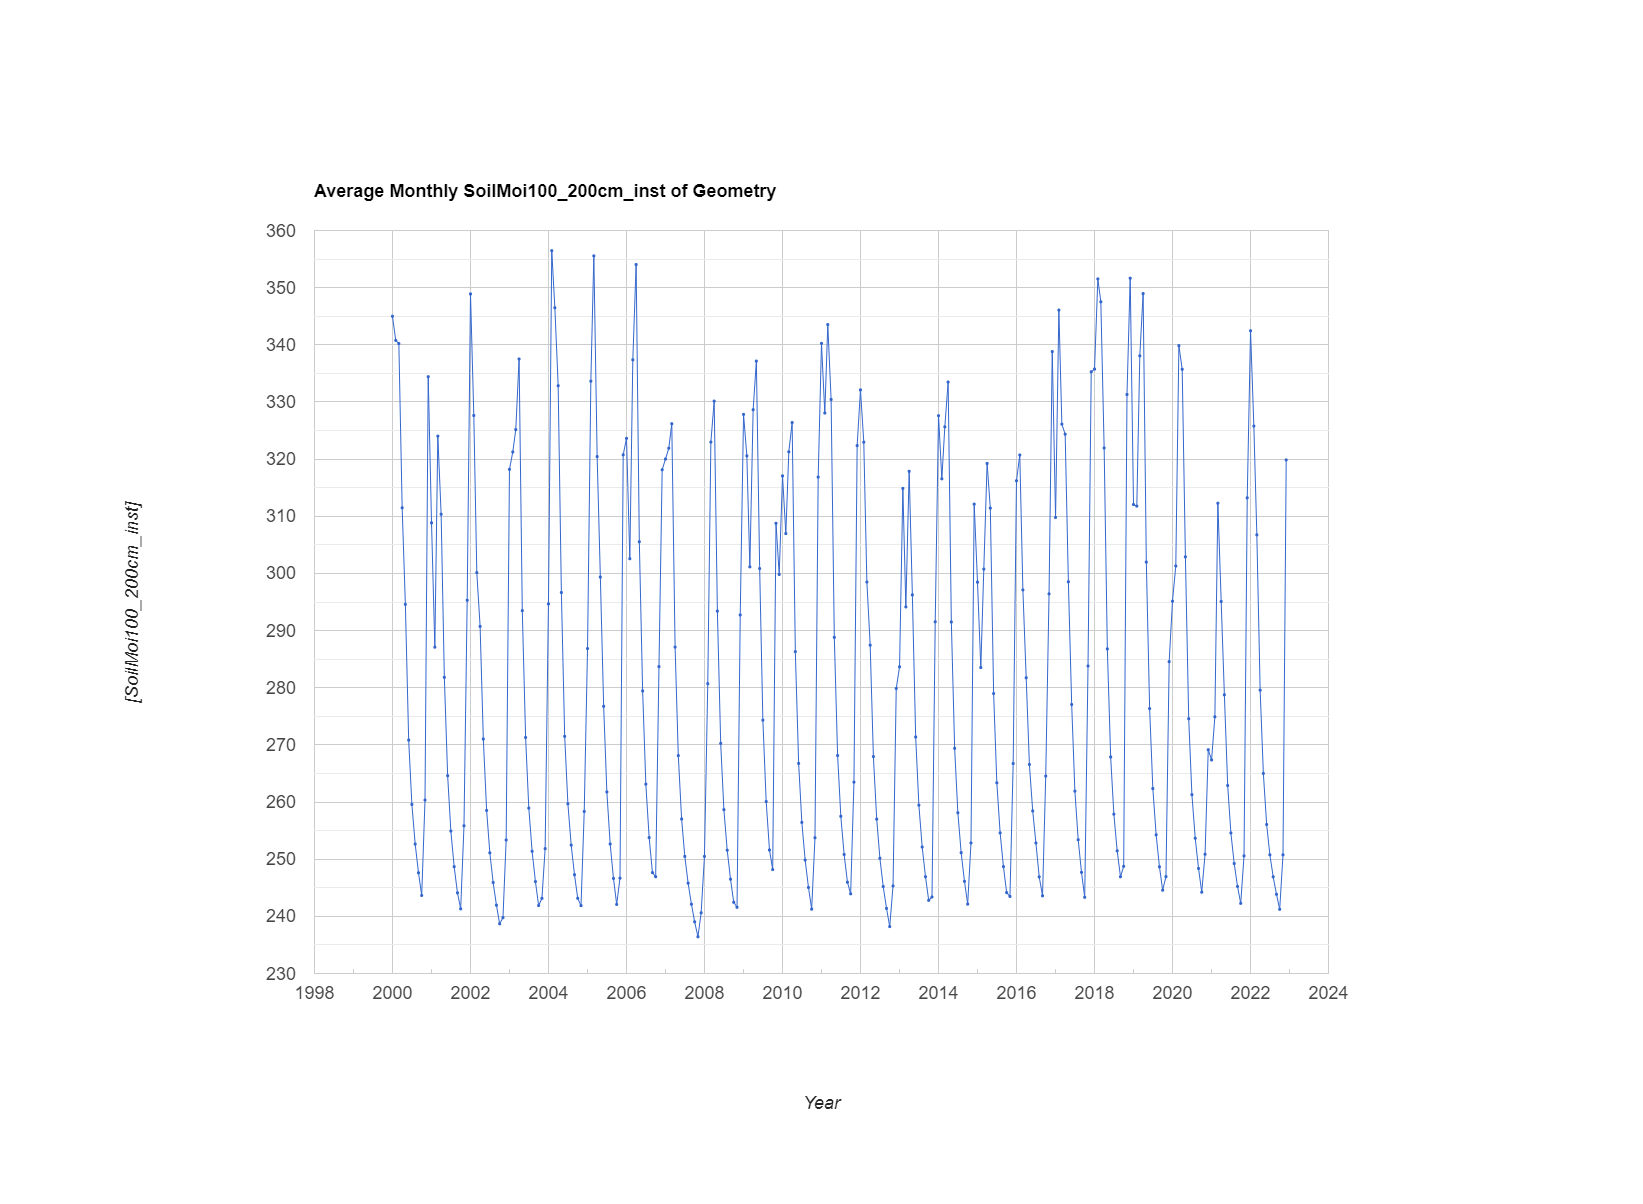

Values plotted in this chart, from the file beside it:
system:time_start, undefined
Jan 1, 2000, 345
Feb 1, 2000, 340.8
Mar 1, 2000, 340.2
Apr 1, 2000, 311.5
May 1, 2000, 294.6
Jun 1, 2000, 270.8
Jul 1, 2000, 259.6
Aug 1, 2000, 252.6
Sep 1, 2000, 247.6
Oct 1, 2000, 243.7
Nov 1, 2000, 260.3
Dec 1, 2000, 334.4
Jan 1, 2001, 308.8
Feb 1, 2001, 287.1
Mar 1, 2001, 324
Apr 1, 2001, 310.4
May 1, 2001, 281.8
Jun 1, 2001, 264.6
Jul 1, 2001, 254.9
Aug 1, 2001, 248.7
Sep 1, 2001, 244.1
Oct 1, 2001, 241.3
Nov 1, 2001, 255.8
Dec 1, 2001, 295.3
Jan 1, 2002, 348.9
Feb 1, 2002, 327.6
Mar 1, 2002, 300.1
Apr 1, 2002, 290.7
May 1, 2002, 271
Jun 1, 2002, 258.5
Jul 1, 2002, 251.1
Aug 1, 2002, 245.9
Sep 1, 2002, 242
Oct 1, 2002, 238.7
Nov 1, 2002, 239.8
Dec 1, 2002, 253.4
Jan 1, 2003, 318.2
Feb 1, 2003, 321.3
Mar 1, 2003, 325.2
Apr 1, 2003, 337.5
May 1, 2003, 293.5
Jun 1, 2003, 271.3
Jul 1, 2003, 258.9
Aug 1, 2003, 251.4
Sep 1, 2003, 246.1
Oct 1, 2003, 241.9
Nov 1, 2003, 243.1
Dec 1, 2003, 251.8
Jan 1, 2004, 294.7
Feb 1, 2004, 356.5
Mar 1, 2004, 346.5
Apr 1, 2004, 332.8
May 1, 2004, 296.7
Jun 1, 2004, 271.5
Jul 1, 2004, 259.7
Aug 1, 2004, 252.5
Sep 1, 2004, 247.3
Oct 1, 2004, 243.2
Nov 1, 2004, 241.9
Dec 1, 2004, 258.3
... 216 more rows
